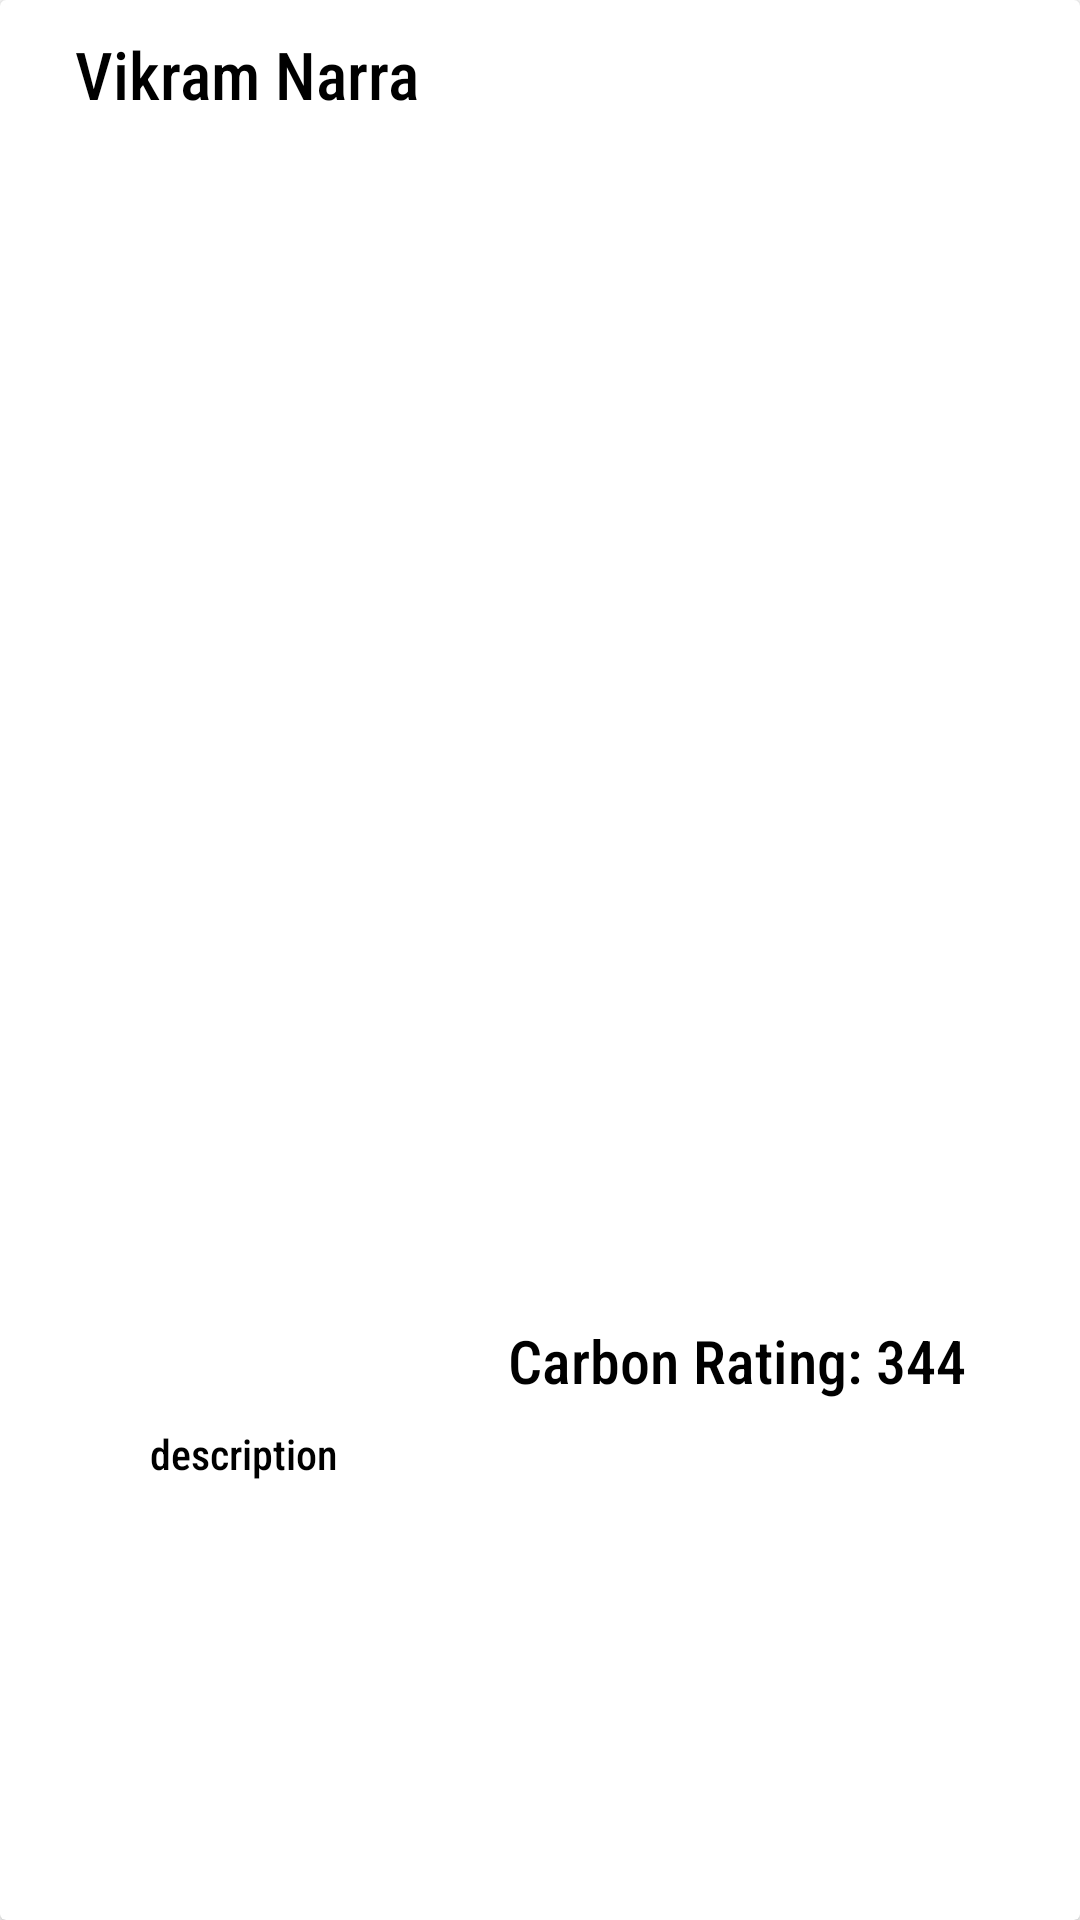

The Android layout XML behind this screen, and the referenced resources:
<!-- AndroidManifest.xml: application theme Theme.CarbonCam -->
<!-- res/layout/post.xml -->
<?xml version="1.0" encoding="utf-8"?>
<androidx.cardview.widget.CardView xmlns:android="http://schemas.android.com/apk/res/android"
    android:layout_width="match_parent"
    android:layout_height="540dp">



    <RelativeLayout
        android:layout_width="match_parent"
        android:layout_height="match_parent"
        android:orientation="vertical"
        >

        <RelativeLayout
            android:layout_width="match_parent"
            android:layout_height="wrap_content"
            android:layout_gravity="center_vertical"
            android:orientation="horizontal">

            



            <TextView
                android:id="@+id/author"
                android:layout_width="350dp"
                android:layout_marginLeft="25dp"

                android:layout_height="wrap_content"

                android:layout_marginTop="10dp"
                android:singleLine="true"
                android:text="Vikram Narra"
                android:fontFamily="sans-serif-condensed-medium"
                android:textColor="@color/black"
                android:textSize="22dp" />

            <ImageView
                android:id="@+id/postpic"
                android:layout_width="350dp"
                android:layout_height="400dp"
                android:layout_marginLeft="25dp"
                android:layout_marginTop="40dp" />

            <TextView
                android:id="@+id/carbon"
                android:layout_width="217dp"
                android:layout_height="35dp"


                android:layout_below="@+id/postpic"
                android:layout_alignParentEnd="true"
                android:layout_marginTop="0dp"
                android:layout_marginEnd="38dp"
                android:layout_marginRight="25dp"
                android:fontFamily="sans-serif-condensed-medium"
                android:gravity="right"
                android:textSize="20dp"

                android:singleLine="true"
                android:text="Carbon Rating: 344"
                android:textColor="@color/black" />

            <Button
                android:layout_width="35dp"
                android:layout_height="35dp"
                android:layout_below="@+id/postpic"
                android:layout_marginTop="0dp"
                android:background="@drawable/earthicon"
                android:layout_marginLeft="25dp"
                android:id="@+id/like"/>

            <Button
                android:id="@+id/comment"
                android:layout_width="35dp"
                android:layout_height="35dp"
                android:layout_below="@+id/postpic"
                android:background="@drawable/ic_baseline_add_comment_24"
                android:layout_marginLeft="85dp"
                android:layout_marginTop="0dp" />

            <TextView
                android:id="@+id/description"

                android:layout_width="300dp"
                android:layout_height="50dp"
                android:text="description"
                android:layout_below="@+id/like"
                android:layout_marginLeft="50dp"
                android:fontFamily="sans-serif-condensed-medium"
                android:textColor="@color/black"
                />

            



        </RelativeLayout>


    </RelativeLayout>
</androidx.cardview.widget.CardView>
<!-- resources referenced by this layout -->
<resources>
  <color name="black">#FF000000</color>
  <style name="Theme.CarbonCam" parent="Theme.MaterialComponents.DayNight.DarkActionBar">
          
          <item name="colorPrimary">@color/purple_500</item>
          <item name="colorPrimaryVariant">@color/purple_700</item>
          <item name="colorOnPrimary">@color/white</item>
          
          <item name="colorSecondary">@color/teal_200</item>
          <item name="colorSecondaryVariant">@color/teal_700</item>
          <item name="colorOnSecondary">@color/black</item>
          
          <item name="android:statusBarColor">?attr/colorPrimaryVariant</item>
          
      </style>
  <color name="purple_500">#2ecc71</color>
  <color name="purple_700">#26c281</color>
  <color name="white">#FFFFFFFF</color>
  <color name="teal_200">#FF03DAC5</color>
  <color name="teal_700">#FF018786</color>
</resources>
